Run: headless pygame with SDL's dummy video driver; simulated clock (each Clock.tick advances the game by its frame time, no real sleeping); random seed 0; keys injected as events and as key.get_pressed() state; no mouse input.
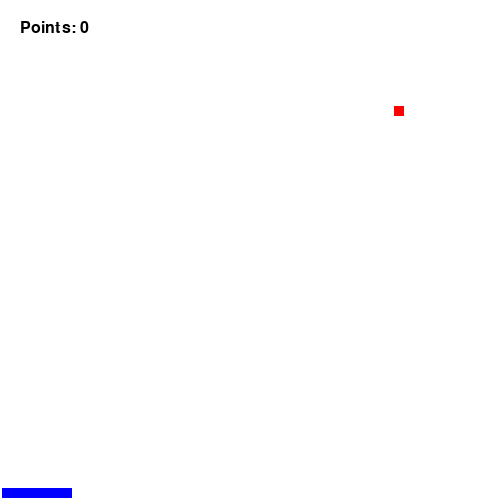
Frame 1 of 4 · flips 1–60 · no input
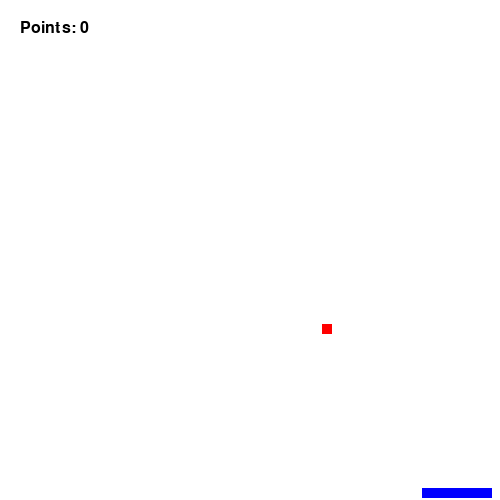
Frame 2 of 4 · flips 61–180 · tapped SPACE, RETURN · held RIGHT (→), D
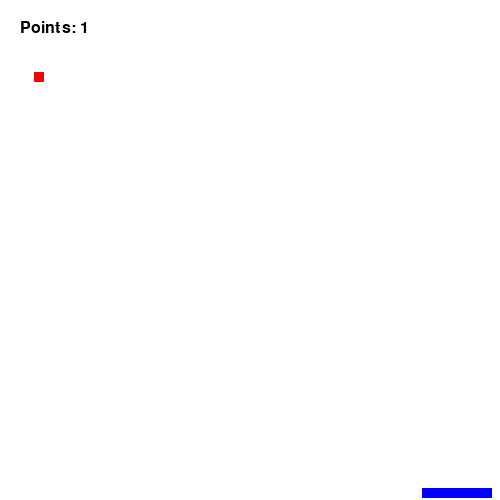
Frame 3 of 4 · flips 181–300 · held DOWN (↓), S
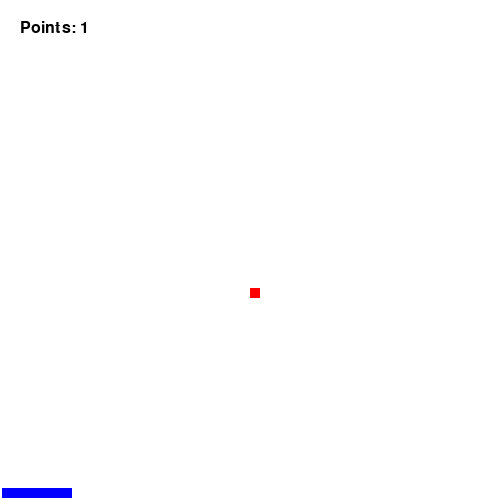
Frame 4 of 4 · flips 301–420 · held LEFT (←), A, UP (↑), W

The pygame program that drew these frames:

################################################################################
# INSTRUCTIONS:
# Complete the TODOS below to add another "enemy" character. When the player 
# collides with the enemy, it should reset points to 0.
# 
# STRETCH CHALLENGES (complete if you've already finished the main challenge):
# 1. Add a "You Lose" screen that shows for 2 seconds if the player collides
#    with an enemy.
# 2. Create multiple enemies that can all fall at once.
################################################################################

import pygame
import random

# Initialize Pygame
pygame.init()
pygame.display.set_caption('Make School Starter Game!')

################################################################################
# VARIABLES
################################################################################

# Constants
SCREEN_WIDTH = 500
SCREEN_HEIGHT = 500

CHARACTER_WIDTH = 40
CHARACTER_HEIGHT = 40

BALL_WIDTH = 10
BALL_HEIGHT = 10

PADDLE_WIDTH = 70
PADDLE_HEIGHT = 10

# Color constants 
BLACK = (0, 0, 0)
WHITE = (255, 255, 255)
RED = (255, 0, 0)
GREEN = (0, 255, 0)
BLUE = (0, 0, 255)
PURPLE = (128, 0, 128)
YELLOW = (255, 255, 0)

# Paddle Variables
paddle_x = 2
paddle_y = SCREEN_HEIGHT - PADDLE_HEIGHT * 1.20

paddle_x_velocity = 20

# Ball Variables
ball_x = 250
ball_y = 250

ball_x_velocity = 6 
ball_y_velocity = -6

# TODO: Add variables for the "enemy" character
#speed of paddle
# Other variables
velocity = 15
points = 0

# Set up the drawing window
screen = pygame.display.set_mode([SCREEN_WIDTH, SCREEN_HEIGHT])


################################################################################
# HELPER FUNCTIONS
################################################################################

def is_colliding(x1, y1, x2, y2, width, height):
    """Returns True if two rectangles are colliding, or False otherwise"""
    # If one rectangle is on left side of the other 
    if (x1 >= x2 + width) or (x2 >= x1 + width):
        return False
  
    # If one rectangle is above the other
    if (y1 >= y2 + height) or (y2 >= y1 + height):
        return False
  
    return True


def draw_text(text, color, font_size, x, y):
    font = pygame.font.SysFont(None, font_size)
    img = font.render(text, True, color)
    screen.blit(img, (x, y))

################################################################################
# GAME LOOP
################################################################################

# Run until the user asks to quit
running = True
while running:
    # Advance the clock
    # pygame.time.delay(20)

    # Did the user click the window close button?
    for event in pygame.event.get():
        if event.type == pygame.QUIT:
            running = False

    keys = pygame.key.get_pressed()

    # Updates the paddle to keep it within boundaries of the screen
    buffer = 10
    if keys[pygame.K_LEFT]:
        if paddle_x > buffer:
            paddle_x -= velocity
    if keys[pygame.K_RIGHT]:
        if paddle_x + PADDLE_WIDTH + buffer < SCREEN_WIDTH :
            paddle_x += velocity

    # Update the ball
    ball_x += ball_x_velocity
    ball_y += ball_y_velocity

    # If ball goes to the floor then ball resets to the top of the screen  
    if ball_y > SCREEN_HEIGHT: 
        # reset
        ball_y = 0

    if ball_x > SCREEN_WIDTH:
        # bounce - if ball hits the right boundary of the screen it will reverse direction
        ball_x_velocity = -ball_x_velocity

    if ball_y < 0:
        # bounce - ball will reverse direction when it hits top of screen
        ball_y_velocity = -ball_y_velocity

    if ball_x < 0: 
        # bounce - if ball hits the left boundary of the screen it will reverse direction
        ball_x_velocity = -ball_x_velocity   


    # If paddle collides with ball, bounce the ball & increment points
    if is_colliding(paddle_x, paddle_y, ball_x, ball_y, PADDLE_WIDTH, PADDLE_HEIGHT):
        points += 1
        ball_y_velocity = -ball_y_velocity

    # Fill screen with white
    screen.fill(WHITE)

    # Draw the paddle as a blue rectangle
    pygame.draw.rect(screen, BLUE, (paddle_x, paddle_y, PADDLE_WIDTH, PADDLE_HEIGHT))

    # Draw the ball as a red square
    pygame.draw.rect(screen, RED, (ball_x, ball_y, BALL_WIDTH, BALL_HEIGHT))

    # Draw the points
    draw_text(text=f'Points: {points}', color=BLACK, font_size=24, x=20, y=20)

    # Update the game display
    pygame.display.update()

# Done! Time to quit.
pygame.quit()
